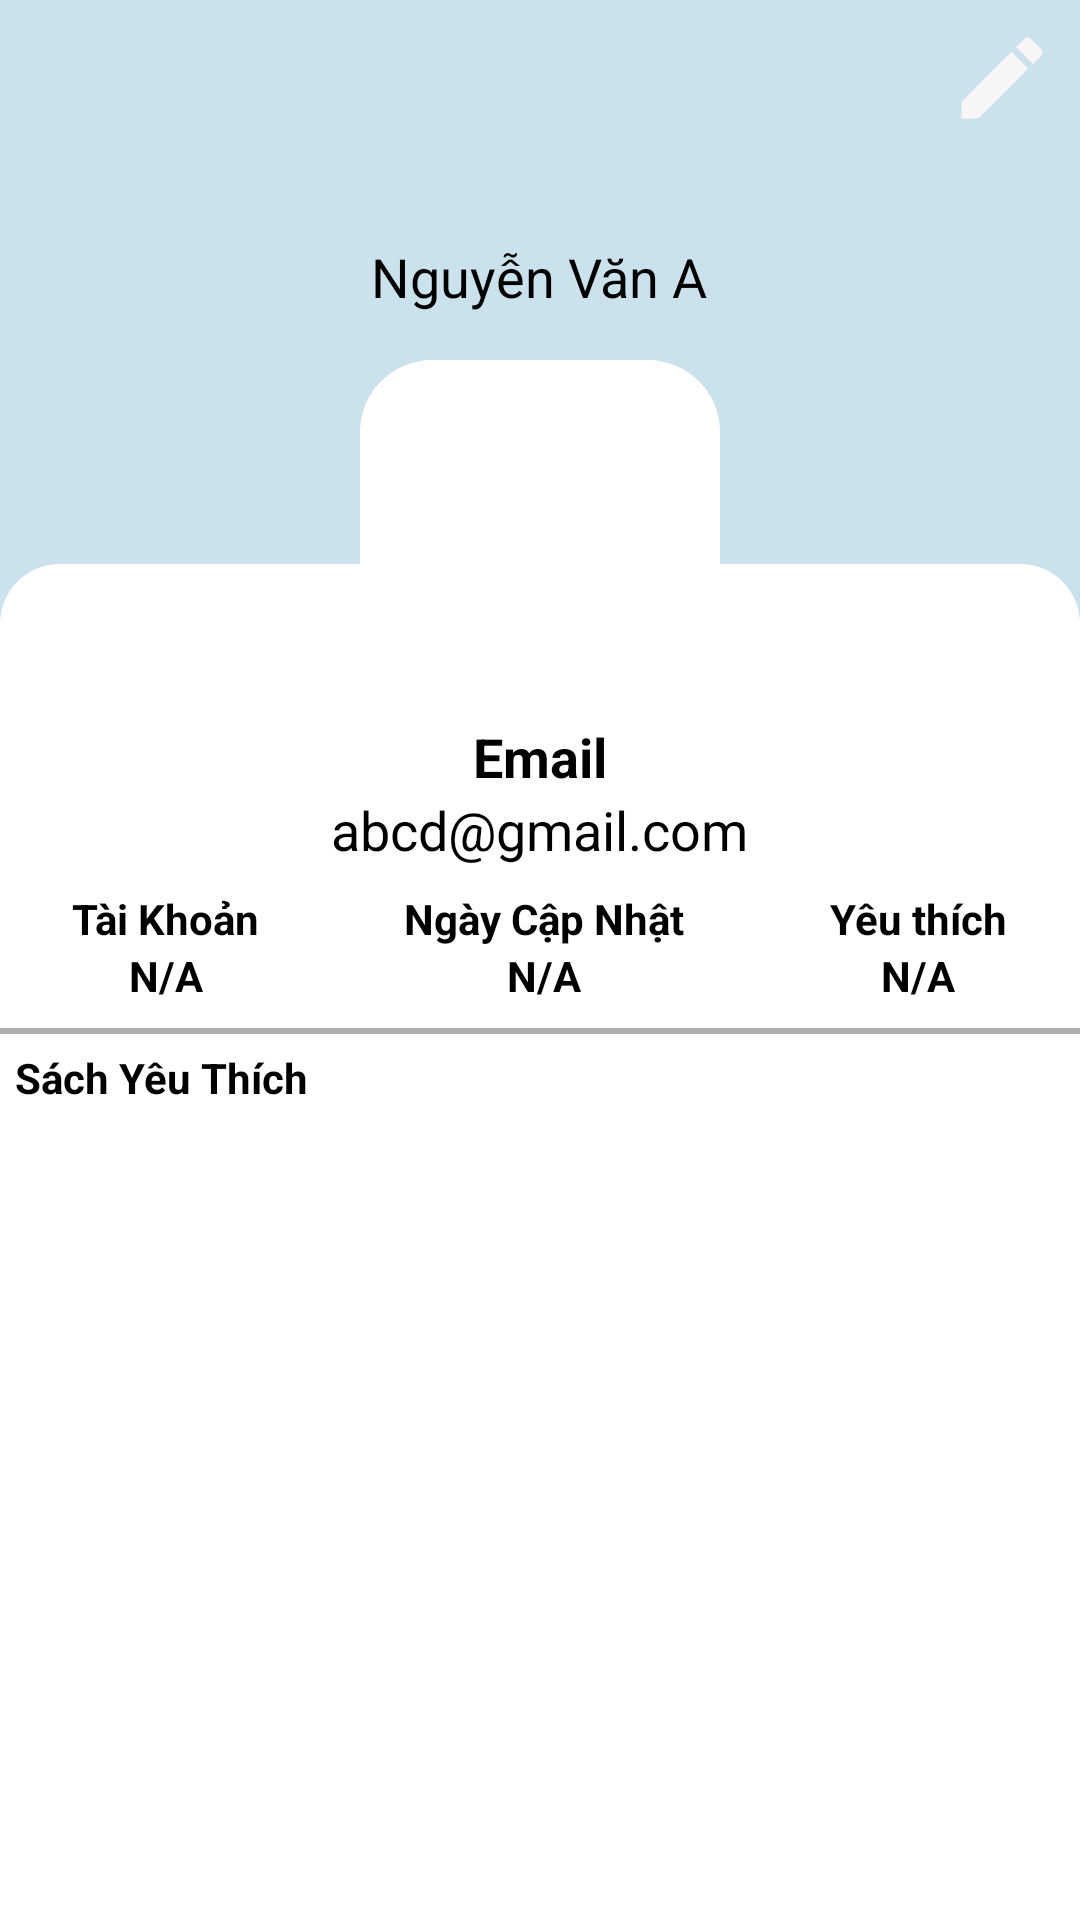

Here is an Android app screen rendered from its layout file. Give the layout XML and the strings, colors and styles it references.
<!-- AndroidManifest.xml: application theme Theme.ReadBook -->
<!-- res/layout/fragment_profile_fm.xml -->
<?xml version="1.0" encoding="utf-8"?>
<RelativeLayout xmlns:android="http://schemas.android.com/apk/res/android"
    xmlns:tools="http://schemas.android.com/tools"
    android:layout_width="match_parent"
    android:layout_height="match_parent"
    android:layout_marginTop="?actionBarSize"
    xmlns:app="http://schemas.android.com/apk/res-auto"
    android:background="#CBE1EC"
    tools:context=".Activity.TabLayoutMain.profile_fm">
    <View
        android:id="@+id/viewTop"
        android:layout_width="match_parent"
        android:layout_height="165dp"
        android:layout_marginTop="40dp" />
    <com.google.android.material.imageview.ShapeableImageView
        android:layout_width="match_parent"
        android:layout_height="match_parent"
        android:layout_marginTop="188dp"
        android:background="@drawable/shape_rec" />
    <com.google.android.material.imageview.ShapeableImageView
        android:id="@+id/proImg"
        android:layout_width="120dp"
        android:layout_height="120dp"
        android:layout_centerHorizontal="true"
        android:background="@color/white"
        app:shapeAppearance="@style/StyleRoundConerImage"
        android:layout_marginTop="120dp"
        />
    <ImageButton
        android:id="@+id/btnEditProfile"
        android:layout_width="wrap_content"
        android:src="@drawable/ic_edit_36"
        android:background="@android:color/transparent"
        android:layout_alignParentEnd="true"
        android:layout_margin="8dp"
        android:layout_height="wrap_content" />

    <TextView
        android:id="@+id/fullnameTv"
        android:layout_width="wrap_content"
        android:layout_height="wrap_content"
        android:text="Nguyễn Văn A"
        android:layout_marginTop="80dp"
        android:layout_centerHorizontal="true"
        android:layout_marginStart="10dp"
        android:textColor="@color/black"
        android:textSize="18sp" />
    <TextView
        android:id="@+id/lableFullName"
        android:layout_width="wrap_content"
        android:layout_height="wrap_content"
        android:text="Email"
        android:layout_below="@id/proImg"
        android:textStyle="bold"
        android:layout_centerHorizontal="true"
        android:textColor="@color/black"
        android:textSize="18sp"
        android:layout_marginStart="10dp"
        />
    <TextView
        android:id="@+id/emailTv"
        android:layout_width="wrap_content"
        android:layout_height="wrap_content"
        android:text="abcd@gmail.com"
        android:layout_centerHorizontal="true"
        android:layout_marginStart="10dp"
        android:layout_below="@id/lableFullName"
        android:textColor="@color/black"
        android:textSize="18sp" />
    <LinearLayout
        android:id="@+id/detailsLn"
        android:layout_width="match_parent"
        android:layout_height="wrap_content"
        android:orientation="horizontal"
        android:layout_below="@id/emailTv"
        android:layout_marginTop="8dp"
        >
        <LinearLayout
            android:layout_width="wrap_content"
            android:layout_height="wrap_content"
            android:layout_weight="1"
            android:gravity="center"
            android:orientation="vertical"
            >
            <TextView
                android:layout_width="wrap_content"
                android:layout_height="wrap_content"
                android:text="Tài Khoản"
                android:textColor="@color/black"
                android:textStyle="bold"
                />
            <TextView
                android:id="@+id/accountTypeTv"
                android:layout_width="wrap_content"
                android:layout_height="wrap_content"
                android:text="N/A"
                android:textColor="@color/black"
                android:textStyle="bold"
                />
        </LinearLayout>
        <LinearLayout
            android:layout_width="wrap_content"
            android:layout_height="wrap_content"
            android:layout_weight="1"
            android:gravity="center"
            android:orientation="vertical"
            >
            <TextView
                android:layout_width="wrap_content"
                android:layout_height="wrap_content"
                android:text="Ngày Cập Nhật"
                android:textColor="@color/black"
                android:textStyle="bold"
                />
            <TextView
                android:id="@+id/memberDataTv"
                android:layout_width="wrap_content"
                android:layout_height="wrap_content"
                android:text="N/A"
                android:textColor="@color/black"
                android:textStyle="bold"
                />
        </LinearLayout>
        <LinearLayout
            android:layout_width="wrap_content"
            android:layout_height="wrap_content"
            android:layout_weight="1"
            android:gravity="center"
            android:orientation="vertical"
            >
            <TextView
                android:layout_width="wrap_content"
                android:layout_height="wrap_content"
                android:text="Yêu thích"
                android:textColor="@color/black"
                android:textStyle="bold"
                />
            <TextView
                android:id="@+id/FavoriteBookCount"
                android:layout_width="wrap_content"
                android:layout_height="wrap_content"
                android:text="N/A"
                android:textColor="@color/black"
                android:textStyle="bold"
                />
        </LinearLayout>
    </LinearLayout>
    <View
        android:id="@+id/view1"
        android:layout_width="match_parent"
        android:layout_height="2dp"
        android:layout_marginTop="8dp"
        android:layout_below="@id/detailsLn"
        android:background="@color/gray" />
    <TextView
        android:id="@+id/favoriteBookLableTv"
        android:layout_width="wrap_content"
        android:layout_height="wrap_content"
        android:text="Sách Yêu Thích"
        android:padding="5dp"
        android:textColor="@color/black"
        android:textStyle="bold"
        android:layout_below="@id/view1" />
    <androidx.recyclerview.widget.RecyclerView
        android:id="@+id/bookRcv"
        android:layout_width="match_parent"
        android:layout_height="match_parent"
        android:layout_below="@id/favoriteBookLableTv"
        app:layoutManager="androidx.recyclerview.widget.LinearLayoutManager"
        tools:listitem="@layout/row_pdf_favorite" />







</RelativeLayout>
<!-- res/layout/row_pdf_favorite.xml (included above) -->
<?xml version="1.0" encoding="utf-8"?>
<androidx.cardview.widget.CardView xmlns:android="http://schemas.android.com/apk/res/android"
    android:layout_width="match_parent"
    xmlns:app="http://schemas.android.com/apk/res-auto"
    app:cardBackgroundColor="@color/white"
    app:cardCornerRadius="5dp"
    app:cardElevation="0dp"
    app:contentPadding="5dp"
    android:layout_marginBottom="5dp"
    android:layout_height="140dp">
    <RelativeLayout
        android:layout_width="match_parent"
        android:layout_height="wrap_content">
        <RelativeLayout
            android:id="@+id/pdfUrl"
            android:layout_width="100dp"
            android:layout_height="140dp"
            android:layout_marginEnd="5dp"
            android:background="@color/gray">
            <com.github.barteksc.pdfviewer.PDFView
                android:id="@+id/pdfView"
                android:layout_width="match_parent"
                android:layout_height="match_parent"/>
            <ProgressBar
                android:id="@+id/progressBar"
                android:layout_width="match_parent"
                android:layout_height="match_parent"
                />

        </RelativeLayout>
        <TextView
            android:id="@+id/titleTv"
            android:layout_width="match_parent"
            style="@style/TextAppearance.MaterialComponents.Headline6"
            android:layout_height="wrap_content"
            android:layout_marginEnd="5dp"
            android:textColor="@color/black"
            android:layout_toStartOf="@id/removeFavorite"
            android:layout_toEndOf="@id/pdfUrl"
            android:text="Tên Sách"/>
        <ImageButton
            android:id="@+id/removeFavorite"
            android:layout_width="wrap_content"
            android:layout_height="wrap_content"
            android:padding="5dp"
            android:layout_alignParentEnd="true"
            android:src="@drawable/ic_baseline_favorite_24"
            android:background="@android:color/transparent"
            app:tint="@color/black" />
        <TextView
            android:id="@+id/descriptionTv"
            android:layout_width="match_parent"
            android:layout_height="wrap_content"
            style="@style/TextAppearance.MaterialComponents.Body2"
            android:layout_below="@id/titleTv"
            android:text="Nội Dung"
            android:textColor="@color/black"
            android:layout_marginTop="8dp"
            android:ellipsize="end"
            android:layout_toEndOf="@id/pdfUrl"
            android:maxLines="4"
            />
        <TextView
            android:id="@+id/categoryTv"
            android:layout_width="wrap_content"
            android:layout_height="wrap_content"
            style="@style/TextAppearance.MaterialComponents.Caption"
            android:layout_alignParentEnd="true"
            android:layout_alignParentBottom="true"
            android:maxLines="1"
            android:textColor="@color/black"
            android:text="Thể Loại"/>
        <TextView
            android:id="@+id/sizeTv"
            android:layout_width="wrap_content"
            android:textColor="@color/black"
            android:layout_height="wrap_content"
            style="@style/TextAppearance.MaterialComponents.Caption"
            android:layout_alignParentBottom="true"
            android:layout_toEndOf="@id/pdfUrl"
            android:text="13MB" />
        <TextView
            android:id="@+id/dateTv"
            android:layout_width="wrap_content"
            android:layout_height="wrap_content"
            style="@style/TextAppearance.MaterialComponents.Caption"
            android:layout_alignParentBottom="true"
            android:layout_toEndOf="@id/sizeTv"
            android:textColor="@color/black"
            android:layout_toStartOf="@id/categoryTv"
            android:text="dd//MM/YYYY"
            android:textAlignment="center"/>



    </RelativeLayout>

</androidx.cardview.widget.CardView>
<!-- resources referenced by this layout -->
<resources>
  <color name="black">#FF000000</color>
  <color name="gray">#B1AFAC</color>
  <color name="white">#FFFFFFFF</color>
  <!-- drawable ic_baseline_favorite_24 (drawable) -->
  <vector android:alpha="0.9" android:height="24dp" android:tint="#BDB3B3"
      android:viewportHeight="24" android:viewportWidth="24"
      android:width="24dp" xmlns:android="http://schemas.android.com/apk/res/android">
      <path android:fillColor="@android:color/white" android:pathData="M12,21.35l-1.45,-1.32C5.4,15.36 2,12.28 2,8.5 2,5.42 4.42,3 7.5,3c1.74,0 3.41,0.81 4.5,2.09C13.09,3.81 14.76,3 16.5,3 19.58,3 22,5.42 22,8.5c0,3.78 -3.4,6.86 -8.55,11.54L12,21.35z"/>
  </vector>
  <!-- drawable ic_edit_36 (drawable) -->
  <vector android:alpha="0.9" android:height="36dp" android:tint="#FCF8F8"
      android:viewportHeight="24" android:viewportWidth="24"
      android:width="36dp" xmlns:android="http://schemas.android.com/apk/res/android">
      <path android:fillColor="@android:color/white" android:pathData="M3,17.25V21h3.75L17.81,9.94l-3.75,-3.75L3,17.25zM20.71,7.04c0.39,-0.39 0.39,-1.02 0,-1.41l-2.34,-2.34c-0.39,-0.39 -1.02,-0.39 -1.41,0l-1.83,1.83 3.75,3.75 1.83,-1.83z"/>
  </vector>
  <!-- drawable shape_rec (drawable) -->
  <?xml version="1.0" encoding="utf-8"?>
  <shape xmlns:android="http://schemas.android.com/apk/res/android">
      <corners android:topRightRadius="20dp" android:topLeftRadius="20dp" />
      <solid android:color="@color/white" />
  </shape>
  <style name="StyleRoundConerImage">
          <item name="cornerFamily">rounded</item>
          <item name="cornerSize">20%</item>
      </style>
  <style name="Theme.ReadBook" parent="Theme.MaterialComponents.DayNight.NoActionBar">
          
          <item name="colorPrimary">@color/purple_500</item>
          <item name="colorPrimaryVariant">@color/purple_700</item>
          <item name="colorOnPrimary">@color/black</item>
          
          <item name="colorSecondary">@color/teal_200</item>
          <item name="colorSecondaryVariant">@color/teal_700</item>
          <item name="colorOnSecondary">@color/black</item>
          
          <item name="android:statusBarColor" tools:targetApi="l">?attr/colorPrimaryVariant</item>
          
      </style>
  <color name="purple_500">#2E4DFD</color>
  <color name="purple_700">#6339C3</color>
  <color name="teal_200">#FF03DAC5</color>
  <color name="teal_700">#FF018786</color>
</resources>
